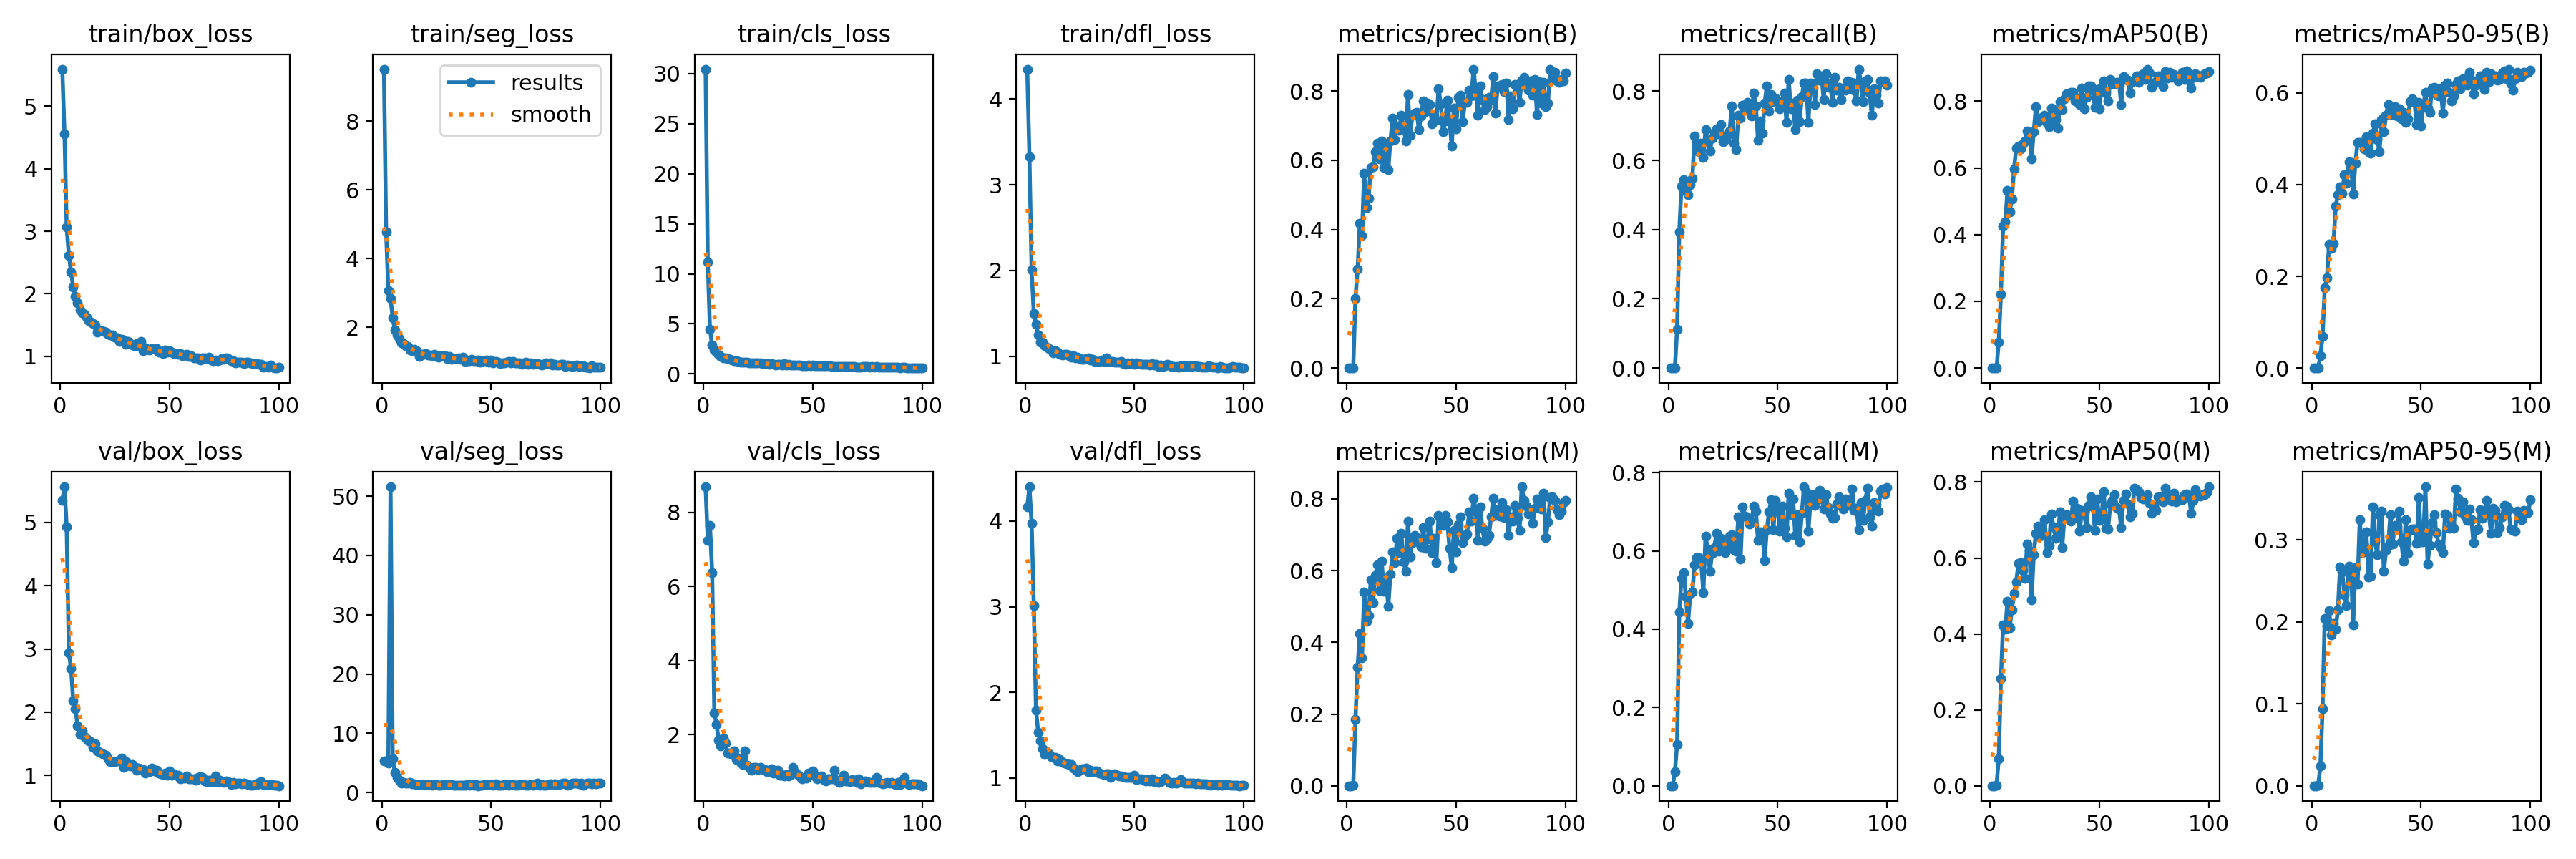

Source data for this figure (header and first rows):
epoch, time, train/box_loss, train/seg_loss, train/cls_loss, train/dfl_loss, metrics/precision(B), metrics/recall(B), metrics/mAP50(B), metrics/mAP50-95(B), metrics/precision(M), metrics/recall(M), metrics/mAP50(M), metrics/mAP50-95(M), val/box_loss, val/seg_loss, val/cls_loss, val/dfl_loss, lr/pg0, lr/pg1, lr/pg2
1, 14.23, 5.591, 9.513, 30.46, 4.348, 0, 0, 0, 0, 0, 0, 0, 0, 5.345, 5.377, 8.685, 4.164, 0.0005334, 0.0005334, 0.0005334
2, 24.86, 4.561, 4.775, 11.18, 3.329, 0, 0, 0, 0, 0, 0, 0, 0, 5.56, 5.321, 7.241, 4.401, 0.001073, 0.001073, 0.001073
3, 33.74, 3.064, 3.064, 4.464, 2.006, 0, 0, 0, 0, 0.00114, 0.036, 0.00065, 0.0002, 4.924, 5.008, 7.642, 3.973, 0.001601, 0.001601, 0.001601
4, 42.56, 2.617, 2.84, 2.891, 1.501, 0.2011, 0.1117, 0.07751, 0.02687, 0.1848, 0.1051, 0.07119, 0.0239, 2.942, 51.58, 6.371, 3.012, 0.001617, 0.001617, 0.001617
5, 51.23, 2.348, 2.273, 2.407, 1.372, 0.2852, 0.3928, 0.2223, 0.06942, 0.3313, 0.4431, 0.2815, 0.09447, 2.686, 5.724, 2.593, 1.795, 0.001601, 0.001601, 0.001601
6, 60.16, 2.109, 1.915, 2.141, 1.249, 0.418, 0.5254, 0.4241, 0.175, 0.4252, 0.5294, 0.4245, 0.2046, 2.18, 3.337, 2.267, 1.536, 0.001584, 0.001584, 0.001584
7, 68.88, 1.956, 1.776, 1.923, 1.165, 0.3836, 0.5447, 0.4379, 0.1963, 0.3577, 0.5442, 0.4119, 0.1952, 2.051, 2.602, 1.86, 1.432, 0.001568, 0.001568, 0.001568
8, 78.09, 1.853, 1.667, 1.775, 1.167, 0.5627, 0.5137, 0.5328, 0.2703, 0.5404, 0.4838, 0.4864, 0.214, 1.79, 2.047, 1.694, 1.34, 0.001551, 0.001551, 0.001551
9, 87.14, 1.744, 1.547, 1.629, 1.118, 0.4626, 0.5005, 0.4686, 0.2601, 0.4587, 0.4142, 0.4164, 0.1839, 1.644, 1.612, 1.915, 1.272, 0.001535, 0.001535, 0.001535
10, 95.97, 1.691, 1.527, 1.613, 1.106, 0.49, 0.5288, 0.506, 0.2726, 0.4737, 0.489, 0.4637, 0.1982, 1.706, 1.674, 1.778, 1.284, 0.001518, 0.001518, 0.001518
11, 104.8, 1.671, 1.452, 1.524, 1.09, 0.5788, 0.549, 0.5976, 0.3524, 0.5737, 0.4955, 0.5068, 0.191, 1.617, 1.576, 1.513, 1.282, 0.001502, 0.001502, 0.001502
12, 113.6, 1.63, 1.434, 1.458, 1.073, 0.5816, 0.67, 0.6593, 0.3782, 0.5113, 0.565, 0.5361, 0.2147, 1.585, 1.553, 1.497, 1.246, 0.001485, 0.001485, 0.001485
13, 122.5, 1.564, 1.332, 1.377, 1.036, 0.6236, 0.6315, 0.6646, 0.3957, 0.5854, 0.5824, 0.5862, 0.267, 1.549, 1.679, 1.465, 1.243, 0.001469, 0.001469, 0.001469
14, 132.3, 1.545, 1.313, 1.346, 1.064, 0.6485, 0.6256, 0.6574, 0.3819, 0.6153, 0.582, 0.5887, 0.2608, 1.535, 1.407, 1.558, 1.243, 0.001452, 0.001452, 0.001452
15, 141.4, 1.523, 1.362, 1.33, 1.048, 0.6041, 0.6503, 0.6727, 0.421, 0.5445, 0.5721, 0.5666, 0.2333, 1.444, 1.505, 1.336, 1.197, 0.001436, 0.001436, 0.001436
16, 150.2, 1.497, 1.306, 1.27, 1.02, 0.6556, 0.6084, 0.6799, 0.4022, 0.6262, 0.4935, 0.5464, 0.2195, 1.498, 1.379, 1.367, 1.218, 0.001419, 0.001419, 0.001419
17, 159.3, 1.385, 1.156, 1.173, 1.013, 0.5796, 0.6881, 0.7111, 0.45, 0.543, 0.6377, 0.636, 0.2685, 1.394, 1.359, 1.252, 1.181, 0.001403, 0.001403, 0.001403
18, 168.1, 1.41, 1.216, 1.204, 1.019, 0.6357, 0.654, 0.7078, 0.4475, 0.5782, 0.6044, 0.6204, 0.2626, 1.371, 1.328, 1.204, 1.168, 0.001386, 0.001386, 0.001386
19, 177.3, 1.408, 1.216, 1.184, 1.02, 0.5727, 0.626, 0.6262, 0.3794, 0.5002, 0.5484, 0.4892, 0.1967, 1.352, 1.298, 1.554, 1.16, 0.00137, 0.00137, 0.00137
20, 186.5, 1.397, 1.224, 1.167, 1.006, 0.6564, 0.6639, 0.708, 0.4472, 0.5894, 0.5938, 0.6081, 0.2661, 1.335, 1.374, 1.183, 1.159, 0.001353, 0.001353, 0.001353
21, 195.8, 1.387, 1.189, 1.111, 0.9846, 0.7223, 0.6806, 0.7831, 0.4916, 0.6525, 0.6089, 0.6659, 0.2459, 1.324, 1.331, 1.11, 1.152, 0.001337, 0.001337, 0.001337
22, 204.9, 1.353, 1.184, 1.109, 1.005, 0.6606, 0.6903, 0.7392, 0.4921, 0.6215, 0.6458, 0.6833, 0.3246, 1.266, 1.364, 1.048, 1.117, 0.00132, 0.00132, 0.00132
23, 214.4, 1.339, 1.17, 1.076, 0.9836, 0.6985, 0.676, 0.742, 0.4918, 0.6896, 0.6001, 0.6579, 0.2844, 1.221, 1.267, 1.113, 1.099, 0.001304, 0.001304, 0.001304
24, 223.4, 1.339, 1.202, 1.097, 0.9897, 0.6868, 0.704, 0.751, 0.4778, 0.6505, 0.6317, 0.6612, 0.2922, 1.219, 1.339, 1.116, 1.076, 0.001287, 0.001287, 0.001287
25, 232.8, 1.31, 1.149, 1.063, 0.9745, 0.7302, 0.6541, 0.7575, 0.5039, 0.7039, 0.6049, 0.7015, 0.3104, 1.223, 1.396, 1.065, 1.089, 0.001271, 0.001271, 0.001271
26, 242.1, 1.297, 1.119, 1.074, 0.9628, 0.6954, 0.6594, 0.7337, 0.4714, 0.6251, 0.5964, 0.615, 0.2549, 1.233, 1.255, 1.125, 1.106, 0.001254, 0.001254, 0.001254
27, 252.1, 1.242, 1.169, 1.024, 0.965, 0.6559, 0.6734, 0.7228, 0.4679, 0.5993, 0.6155, 0.6338, 0.2561, 1.234, 1.256, 1.06, 1.102, 0.001238, 0.001238, 0.001238
28, 261.2, 1.271, 1.172, 1.024, 0.9712, 0.7907, 0.6842, 0.78, 0.5116, 0.7374, 0.6379, 0.7152, 0.3403, 1.277, 1.32, 1.068, 1.114, 0.001221, 0.001221, 0.001221
29, 270.1, 1.256, 1.159, 1.031, 0.9793, 0.6722, 0.7563, 0.7738, 0.5323, 0.6381, 0.6417, 0.6826, 0.2987, 1.132, 1.285, 1.001, 1.074, 0.001205, 0.001205, 0.001205
30, 278.9, 1.196, 1.083, 0.9799, 0.9552, 0.7296, 0.6498, 0.7446, 0.4982, 0.6777, 0.6035, 0.6523, 0.2816, 1.22, 1.293, 1.03, 1.092, 0.001188, 0.001188, 0.001188
31, 287.6, 1.242, 1.147, 1.038, 0.9595, 0.7368, 0.6304, 0.7184, 0.4719, 0.6989, 0.5992, 0.6558, 0.3307, 1.17, 1.343, 1.084, 1.071, 0.001172, 0.001172, 0.001172
32, 296.4, 1.209, 1.063, 0.9765, 0.9394, 0.7382, 0.7313, 0.7991, 0.5416, 0.6886, 0.6868, 0.7211, 0.3349, 1.156, 1.309, 0.9619, 1.078, 0.001155, 0.001155, 0.001155
33, 305.3, 1.176, 1.084, 0.9102, 0.9358, 0.6892, 0.7218, 0.7743, 0.5149, 0.6787, 0.5791, 0.6273, 0.2619, 1.175, 1.281, 0.9987, 1.077, 0.001139, 0.001139, 0.001139
34, 314.5, 1.17, 1.085, 0.9316, 0.9383, 0.7288, 0.7599, 0.807, 0.5508, 0.6672, 0.7118, 0.7074, 0.2872, 1.144, 1.193, 1.043, 1.054, 0.001122, 0.001122, 0.001122
35, 323.3, 1.207, 1.112, 0.9263, 0.9563, 0.7705, 0.745, 0.823, 0.5746, 0.7192, 0.6882, 0.7133, 0.2937, 1.087, 1.244, 0.9054, 1.05, 0.001106, 0.001106, 0.001106
36, 332.2, 1.164, 1.063, 0.9014, 0.9389, 0.7405, 0.7673, 0.8201, 0.5531, 0.6631, 0.6856, 0.7126, 0.3311, 1.12, 1.251, 0.9094, 1.035, 0.001089, 0.001089, 0.001089
37, 341.1, 1.235, 1.13, 0.9927, 0.9756, 0.7657, 0.7449, 0.8269, 0.5531, 0.6874, 0.6687, 0.6973, 0.2952, 1.104, 1.255, 0.8908, 1.043, 0.001073, 0.001073, 0.001073
38, 349.9, 1.091, 1.006, 0.8804, 0.9364, 0.7618, 0.7286, 0.8259, 0.5703, 0.7371, 0.675, 0.7498, 0.3177, 1.091, 1.272, 0.921, 1.044, 0.001056, 0.001056, 0.001056
39, 359.3, 1.131, 1.03, 0.9411, 0.9351, 0.706, 0.7952, 0.8012, 0.5494, 0.651, 0.7139, 0.7056, 0.3157, 1.043, 1.336, 0.8886, 1.006, 0.00104, 0.00104, 0.00104
40, 368.4, 1.117, 1.024, 0.8662, 0.9343, 0.73, 0.7577, 0.8095, 0.5645, 0.6898, 0.7023, 0.7319, 0.3354, 1.063, 1.214, 0.9211, 1.036, 0.001023, 0.001023, 0.001023
41, 377.5, 1.105, 1.055, 0.8845, 0.9317, 0.7164, 0.6573, 0.7901, 0.5436, 0.6216, 0.6264, 0.6711, 0.2981, 1.063, 1.386, 1.112, 1.05, 0.001007, 0.001007, 0.001007
42, 386.5, 1.121, 1.02, 0.919, 0.9315, 0.8065, 0.7142, 0.8401, 0.5576, 0.7542, 0.6487, 0.725, 0.2739, 1.114, 1.244, 0.9737, 1.029, 0.0009904, 0.0009904, 0.0009904
43, 395.2, 1.111, 1.019, 0.8928, 0.9303, 0.7623, 0.6795, 0.7775, 0.5355, 0.7411, 0.6451, 0.7219, 0.3247, 1.073, 1.323, 0.9315, 1.022, 0.0009739, 0.0009739, 0.0009739
44, 404.3, 1.127, 1.043, 0.8969, 0.9384, 0.682, 0.7649, 0.8109, 0.5442, 0.7266, 0.5757, 0.6793, 0.2835, 1.079, 1.139, 0.8672, 1.022, 0.0009574, 0.0009574, 0.0009574
45, 413.5, 1.067, 0.9758, 0.8368, 0.9138, 0.7143, 0.8149, 0.8462, 0.5814, 0.7535, 0.6537, 0.7381, 0.3115, 1.042, 1.185, 0.81, 1.014, 0.0009409, 0.0009409, 0.0009409
46, 422.3, 1.072, 1.015, 0.8164, 0.9068, 0.7735, 0.7433, 0.8453, 0.5865, 0.7355, 0.6989, 0.7614, 0.3132, 1.03, 1.243, 0.8377, 1.008, 0.0009244, 0.0009244, 0.0009244
47, 431, 1.046, 1.018, 0.8377, 0.9218, 0.7147, 0.7893, 0.8321, 0.5811, 0.663, 0.731, 0.7357, 0.3135, 1.017, 1.294, 0.8184, 1.006, 0.0009078, 0.0009078, 0.0009078
48, 439.8, 1.1, 1.048, 0.8582, 0.9146, 0.6418, 0.7687, 0.7808, 0.5311, 0.6088, 0.6544, 0.6718, 0.2964, 1.037, 1.364, 0.9543, 1.001, 0.0008913, 0.0008913, 0.0008913
49, 448.5, 1.068, 0.9893, 0.84, 0.9243, 0.7501, 0.7792, 0.835, 0.5793, 0.7116, 0.7282, 0.7547, 0.3522, 0.9994, 1.33, 0.923, 1.005, 0.0008748, 0.0008748, 0.0008748
50, 457.3, 1.092, 1.039, 0.8517, 0.9003, 0.691, 0.7719, 0.7764, 0.5278, 0.6516, 0.7063, 0.6994, 0.2981, 1.076, 1.387, 1.024, 1.031, 0.0008583, 0.0008583, 0.0008583
51, 466.4, 1.063, 0.9641, 0.807, 0.9203, 0.7823, 0.7497, 0.8414, 0.5696, 0.7282, 0.651, 0.711, 0.2975, 1.01, 1.206, 0.8808, 0.9831, 0.0008418, 0.0008418, 0.0008418
52, 475.1, 1.04, 0.9944, 0.8121, 0.9097, 0.7875, 0.7698, 0.8599, 0.6007, 0.7506, 0.7146, 0.7746, 0.365, 1.027, 1.434, 0.8116, 0.9911, 0.0008253, 0.0008253, 0.0008253
53, 483.9, 1.039, 0.9767, 0.8069, 0.9074, 0.7121, 0.7948, 0.8234, 0.5664, 0.6773, 0.6585, 0.678, 0.2709, 1, 1.208, 0.868, 0.985, 0.0008088, 0.0008088, 0.0008088
54, 493.1, 1.033, 0.9477, 0.8007, 0.9036, 0.7673, 0.7095, 0.8006, 0.5579, 0.6966, 0.635, 0.6772, 0.2934, 1.01, 1.274, 0.8886, 0.9771, 0.0007923, 0.0007923, 0.0007923
55, 501.8, 1.041, 0.9643, 0.7901, 0.9045, 0.7675, 0.8333, 0.8651, 0.6111, 0.7012, 0.7467, 0.7416, 0.3211, 0.9516, 1.253, 0.7865, 0.967, 0.0007758, 0.0007758, 0.0007758
56, 510.7, 1.005, 0.9671, 0.7776, 0.9016, 0.8014, 0.7498, 0.851, 0.6121, 0.7632, 0.6933, 0.7516, 0.331, 0.9545, 1.286, 0.7512, 0.9768, 0.0007593, 0.0007593, 0.0007593
57, 519.6, 1.026, 0.9795, 0.791, 0.8953, 0.7854, 0.7661, 0.8515, 0.5962, 0.7378, 0.7331, 0.7663, 0.3089, 0.9626, 1.304, 0.816, 0.965, 0.0007428, 0.0007428, 0.0007428
58, 528.9, 1.027, 1.006, 0.7804, 0.9093, 0.8633, 0.688, 0.856, 0.5934, 0.8021, 0.6402, 0.7325, 0.295, 0.996, 1.277, 0.8033, 0.9869, 0.0007263, 0.0007263, 0.0007263
59, 538.1, 1.001, 0.9628, 0.7449, 0.8969, 0.7974, 0.7745, 0.8555, 0.6107, 0.7668, 0.6924, 0.7296, 0.2909, 0.9454, 1.302, 0.8004, 0.9548, 0.0007098, 0.0007098, 0.0007098
60, 546.9, 1.008, 0.9951, 0.7649, 0.9021, 0.7293, 0.712, 0.7893, 0.5559, 0.6852, 0.623, 0.6796, 0.2845, 0.9451, 1.294, 1.049, 0.9597, 0.0006933, 0.0006933, 0.0006933
... 40 more rows
